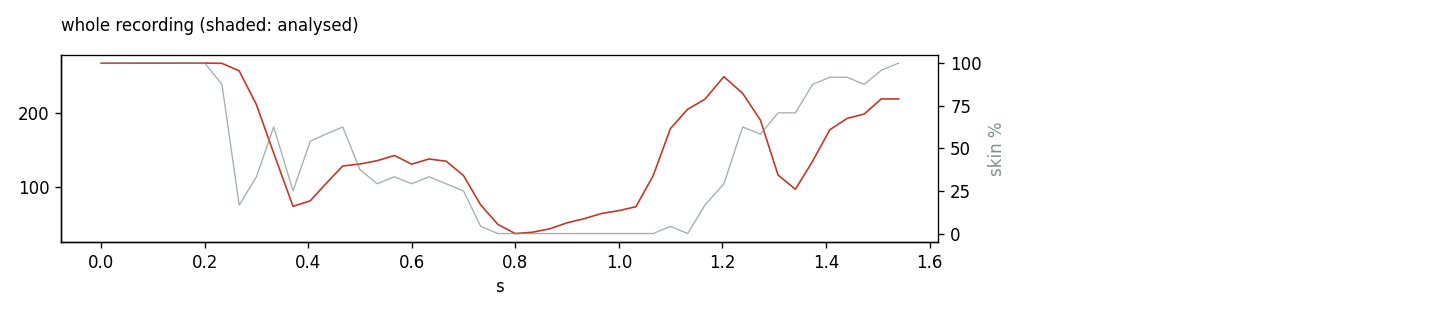

The table this chart was drawn from, first rows:
sensor_ns, epoch_ms, y, u, v, exposure_ns, iso, ae_locked, coverage, ty0, ty1, ty2, ty3, ty4, ty5, ty6, ty7, ty8, ty9, ty10, ty11, ty12, ty13, ty14
84034096021438, 1792274311755, 136.8, 54.09, 220.7, 8351304, 100, 0, 1.000, 77.29, 80.68, 94.37, 108.7, 115.8, 121.7, 79.32, 97.61, 123.5, 138.6, 142.2, 143.2, 85.86, 114.3, 140.9
84034129341438, 1792274311786, 135.5, 55.24, 221.7, 8351304, 100, 0, 1.000, 77.25, 80.42, 93.60, 108.5, 116.1, 122, 79.00, 95.80, 122.2, 137.9, 141.9, 142.9, 84.28, 111.6, 138.9
84034162661438, 1792274311822, 133.6, 56.98, 223, 8351304, 100, 0, 1.000, 77.00, 79.85, 91.86, 106.8, 114.7, 121.1, 78.59, 94.07, 120.4, 136.1, 140.6, 141.7, 83.12, 109.7, 136.9
84034195981438, 1792274311853, 131.3, 59.08, 224.7, 8351304, 100, 0, 1.000, 76.68, 79.23, 90.16, 104.6, 112.7, 119.1, 77.90, 92.03, 118.3, 133.6, 138.2, 139.4, 81.83, 107.2, 134.8
84034229301438, 1792274311885, 128.4, 61.57, 226.7, 8351304, 100, 0, 1.000, 76.13, 78.33, 87.82, 101.4, 109.2, 115.8, 77.34, 89.82, 115.5, 131, 135.3, 136.7, 80.53, 104.2, 131.7
84034262621438, 1792274311923, 128.8, 58.68, 226.5, 8351304, 96, 0, 1.000, 76.10, 78.16, 85.17, 97.17, 105.4, 112.1, 77.63, 88.42, 113.6, 129.9, 134.8, 136.1, 81.25, 106, 133.6
84034295941438, 1792274311952, 133.3, 54.12, 223.3, 8351304, 93, 0, 1.000, 77.55, 80.19, 91.68, 106.4, 114.4, 121, 79.02, 94.80, 120.6, 135.6, 139.1, 139.6, 83.60, 110.5, 136.9
84034329261438, 1792274311987, 164.7, 27.79, 200.7, 8351304, 92, 0, 0.875, 80.18, 85.87, 101.8, 117.5, 126.7, 133.4, 91.30, 116.8, 141.6, 157.6, 164.1, 167.8, 123.9, 151.7, 176.1
84034362581438, 1792274312019, 254.8, 127.8, 129.2, 8351304, 90, 0, 0.167, 190.1, 211.2, 229, 242.1, 250.3, 254.1, 245.1, 252.3, 254.8, 255, 255, 255, 255, 255, 255
84034395901438, 1792274312053, 185.5, 102.6, 146.2, 8351304, 87, 0, 0.333, 255, 255, 255, 255, 254.9, 243.9, 255, 255, 254.9, 229.4, 185.9, 157.7, 252.1, 197.8, 118.3
84034429221438, 1792274312087, 105.7, 88.92, 156.5, 8351304, 77, 0, 0.625, 253.5, 220.3, 168.8, 157.1, 183.7, 194.2, 102, 79.07, 128.8, 141.9, 142.8, 123.1, 45.67, 47.76, 66.72
84034466589264, 1792274312119, 55.98, 105.5, 140.8, 4303478, 55, 0, 0.250, 35.09, 49.06, 56.45, 75.83, 95.63, 101.9, 41.73, 41.87, 68.11, 69.63, 69.21, 53.45, 26.86, 30.40, 42.47
84034499909264, 1792274312158, 57.16, 105.7, 145.3, 4303478, 55, 0, 0.542, 35.03, 48.66, 54.23, 73.55, 94.12, 100.7, 39.73, 39.04, 67.06, 69.31, 72.48, 57.13, 29.96, 29.62, 46.13
84034530204046, 1792274312188, 76.48, 100.7, 148, 7328696, 55, 0, 0.583, 47.75, 58.48, 68.46, 94.44, 128.6, 139.1, 49.34, 43.09, 85.09, 98.57, 107.6, 92.27, 37.73, 34.77, 62.03
84034562501438, 1792274312222, 95.16, 96.67, 151.7, 8351304, 75, 0, 0.625, 60.36, 68.70, 90.21, 116.3, 158.1, 172.1, 56.44, 41.99, 103.8, 130.3, 138.8, 125.5, 38.76, 42.37, 76.74
84034595821438, 1792274312256, 109.3, 108.9, 143.5, 8351304, 102, 0, 0.375, 65.63, 70.14, 108.4, 125.6, 171.8, 193.4, 58.20, 48.11, 108.5, 154.7, 167.5, 163.9, 40.39, 53.79, 88.88
84034629141438, 1792274312289, 114.7, 110.2, 142.8, 8351304, 118, 0, 0.292, 62.21, 73.62, 107.4, 118.6, 166.4, 197.2, 49.54, 56.46, 100.8, 161.1, 186, 188, 44.39, 59.18, 98.07
84034662461438, 1792274312320, 120.9, 109.5, 143.4, 8351304, 139, 0, 0.333, 65.16, 81.45, 112.5, 123.5, 172.2, 201.8, 43.72, 66.22, 102, 170.3, 190.8, 195.5, 43.49, 54.37, 106.7
84034695781438, 1792274312354, 115, 112.4, 139.3, 8351304, 139, 0, 0.292, 53.78, 78.90, 92.99, 131.5, 168.4, 197.7, 45.12, 66.57, 103.3, 171.6, 174, 182.1, 40.40, 51.81, 100.9
84034729101438, 1792274312388, 124.8, 115.2, 137.3, 8351304, 139, 0, 0.333, 37.51, 76.13, 70.86, 137.2, 166.6, 195.5, 46.46, 65.40, 99.77, 169.7, 157.6, 157, 121.9, 130.6, 165.5
84034762421438, 1792274312421, 122.3, 117.3, 136.9, 8351304, 130, 0, 0.292, 40.46, 62.42, 83.38, 151.5, 181.2, 199.6, 52.48, 60.62, 107.4, 153.9, 110, 84.21, 207.1, 223.8, 219.2
84034795741438, 1792274312454, 107.5, 121.3, 133.7, 8351304, 121, 0, 0.250, 66.38, 46.30, 127.4, 157.9, 168.1, 165.6, 137.7, 151.2, 137.5, 79.11, 53.99, 39.24, 229.5, 235.3, 154.5
84034829061438, 1792274312488, 74.31, 126.7, 129.2, 8351304, 110, 0, 0.042, 112.4, 120.8, 117.4, 80.32, 63.03, 47.94, 218.3, 218.7, 65.33, 28.36, 36.60, 47.45, 234.9, 230, 49.35
84034862381438, 1792274312521, 45.51, 123.4, 130.9, 8351304, 100, 0, 0.000, 197.7, 157.4, 30.34, 32.95, 35.66, 41.85, 225.7, 164, 24.63, 34.30, 44.02, 66.94, 231.2, 149.3, 28.20
84034895701438, 1792274312554, 32.37, 120.9, 131.6, 8351304, 95, 0, 0.000, 205.9, 48.03, 32.43, 33.65, 44.18, 61.81, 217.8, 44.56, 36.47, 37.03, 60.30, 129.2, 201.2, 41.01, 34.55
84034929021438, 1792274312588, 33.53, 120.1, 132, 8351304, 95, 0, 0.000, 136.4, 25.96, 32.29, 39.81, 64.06, 121.8, 157, 25.21, 31.97, 38.60, 53.82, 98.01, 156.8, 22.56, 29.04
84034962341438, 1792274312621, 37.49, 119.6, 132.4, 8351304, 107, 0, 0.000, 95.87, 32.60, 34.30, 42.26, 70.09, 141.9, 145, 30.14, 36.22, 40.00, 63.03, 122.1, 162.3, 24.69, 33.54
84034995661438, 1792274312655, 45.03, 120.5, 132.8, 8351304, 131, 0, 0.000, 103.5, 37.42, 38.62, 44.01, 67.21, 119.3, 142.8, 39.99, 42.41, 45.38, 83.10, 179.8, 181, 33.23, 38.76
84035028981438, 1792274312687, 51.88, 122.1, 131.9, 8351304, 154, 0, 0.000, 101.2, 42.95, 44.94, 48.97, 70.45, 127.4, 139.9, 48.86, 46.48, 52.16, 95.37, 178, 182.2, 41.59, 45.15
84035062301438, 1792274312721, 58.39, 122.2, 132.2, 8351304, 184, 0, 0.000, 101.4, 46.97, 46.97, 56.18, 73.45, 150, 133.5, 52.18, 53.27, 61.19, 106.1, 198, 174.1, 51.50, 50.08
84035095621438, 1792274312755, 62.24, 122.2, 132.2, 8351304, 184, 0, 0.000, 85.73, 54.33, 55.07, 61.61, 78.93, 155.4, 115.5, 55.83, 54.23, 68.81, 115.7, 211.4, 153.4, 59.56, 54.83
84035128941438, 1792274312787, 66.45, 122.1, 133, 8351304, 169, 0, 0.000, 238.7, 168.9, 209.5, 85.39, 77.60, 165.6, 159.4, 58.68, 58.18, 70.53, 116.8, 213.3, 165.6, 66.64, 61.76
84035162261438, 1792274312820, 102.7, 118.8, 137, 8351304, 156, 0, 0.000, 210, 193.6, 249.9, 244.6, 250.9, 193.8, 253.1, 167.6, 127.3, 159.8, 154, 209.4, 216.7, 118, 62.07
84035195581438, 1792274312854, 167.8, 119.6, 135.8, 8351304, 146, 0, 0.042, 254.6, 181.1, 248.7, 246, 235.1, 233.7, 252.3, 233.7, 124, 227, 253.3, 253.6, 224.7, 237.6, 166.6
84035228901438, 1792274312887, 195, 121.5, 135, 8351304, 129, 0, 0.000, 255, 226.5, 207.7, 253.5, 251.6, 251, 251.9, 254.9, 162.5, 183.4, 254.4, 240.1, 240, 255, 253.3
84035262221438, 1792274312920, 206.8, 121.4, 136.2, 8351304, 78, 0, 0.167, 255, 255, 190.9, 247.9, 254.9, 252.2, 255, 255, 224.7, 134.3, 241.2, 255, 255, 255, 255
84035298822307, 1792274312954, 242.9, 120.7, 132.1, 5070435, 55, 0, 0.292, 236.4, 251.5, 249.3, 205.3, 244.1, 255, 219.5, 244.9, 254.9, 242.2, 156.6, 223.5, 219.8, 242.4, 254.4
84035335082307, 1792274312987, 203.4, 104.8, 144.3, 2130435, 55, 0, 0.625, 192.4, 213.2, 237, 150.1, 131.5, 233.5, 191.6, 211.4, 239.3, 179.3, 57.22, 175.5, 193.1, 210.8, 239.4
84035369382307, 1792274313020, 166.6, 112.9, 144.7, 1150435, 56, 0, 0.583, 148.9, 183.4, 210.2, 136.9, 74.06, 192.6, 138.1, 172.9, 203.1, 134.3, 33.39, 162.1, 145.6, 177.1, 207.8
84035403469264, 1792274313054, 86.57, 109.9, 149.1, 383478, 58, 0, 0.708, 70.56, 97.43, 122.4, 58.78, 42.51, 103.9, 63.01, 89.22, 119.1, 44.89, 35.16, 116.4, 65.36, 91.81, 131.1
84035436917090, 1792274313087, 69.44, 112.7, 147.6, 255652, 63, 0, 0.708, 62.42, 80.76, 96.94, 42.43, 33.44, 82.19, 56.26, 77.00, 98.46, 30.58, 32.75, 96.88, 57.21, 77.97, 109.8
84035470237090, 1792274313120, 79.36, 95.12, 167.6, 255652, 63, 0, 0.875, 64.99, 86.38, 105.8, 50.71, 39.03, 89.19, 54.89, 75.68, 101.8, 49.43, 24.15, 90.23, 55.30, 75.50, 104.7
84035503386655, 1792274313154, 107.6, 86.82, 177.6, 426087, 56, 0, 0.917, 70.24, 96.01, 127, 123.1, 46.83, 111.5, 59.50, 81.46, 112.5, 115.9, 22.12, 87.60, 58.78, 80.63, 112.7
84035536578829, 1792274313187, 120.7, 83.34, 179.1, 553913, 56, 0, 0.917, 68.46, 93.42, 126.4, 143.9, 65.44, 121.9, 63.24, 87.34, 122.2, 134.2, 25.67, 101.7, 67.72, 93.77, 131.7
84035569813612, 1792274313220, 130.4, 82.78, 176.4, 639130, 56, 0, 0.875, 88.82, 118, 149.2, 149.3, 41.00, 115.3, 82.23, 112.8, 151.4, 138.8, 16.17, 108.3, 78.90, 108.5, 149.2
84035603005785, 1792274313254, 145.1, 78.77, 180.5, 766957, 55, 0, 0.958, 94.78, 124.3, 155.9, 171, 64.20, 121.2, 84.60, 114.2, 152, 167, 33.65, 109.7, 79.32, 108, 147.5
84035636325785, 1792274313293, 142.9, 78.5, 182, 766957, 57, 0, 1.000, 88.77, 117.1, 149.3, 169.4, 101.1, 152.8, 80.06, 107.9, 144.2, 164.8, 51.45, 128.4, 75.20, 102.2, 140.2
